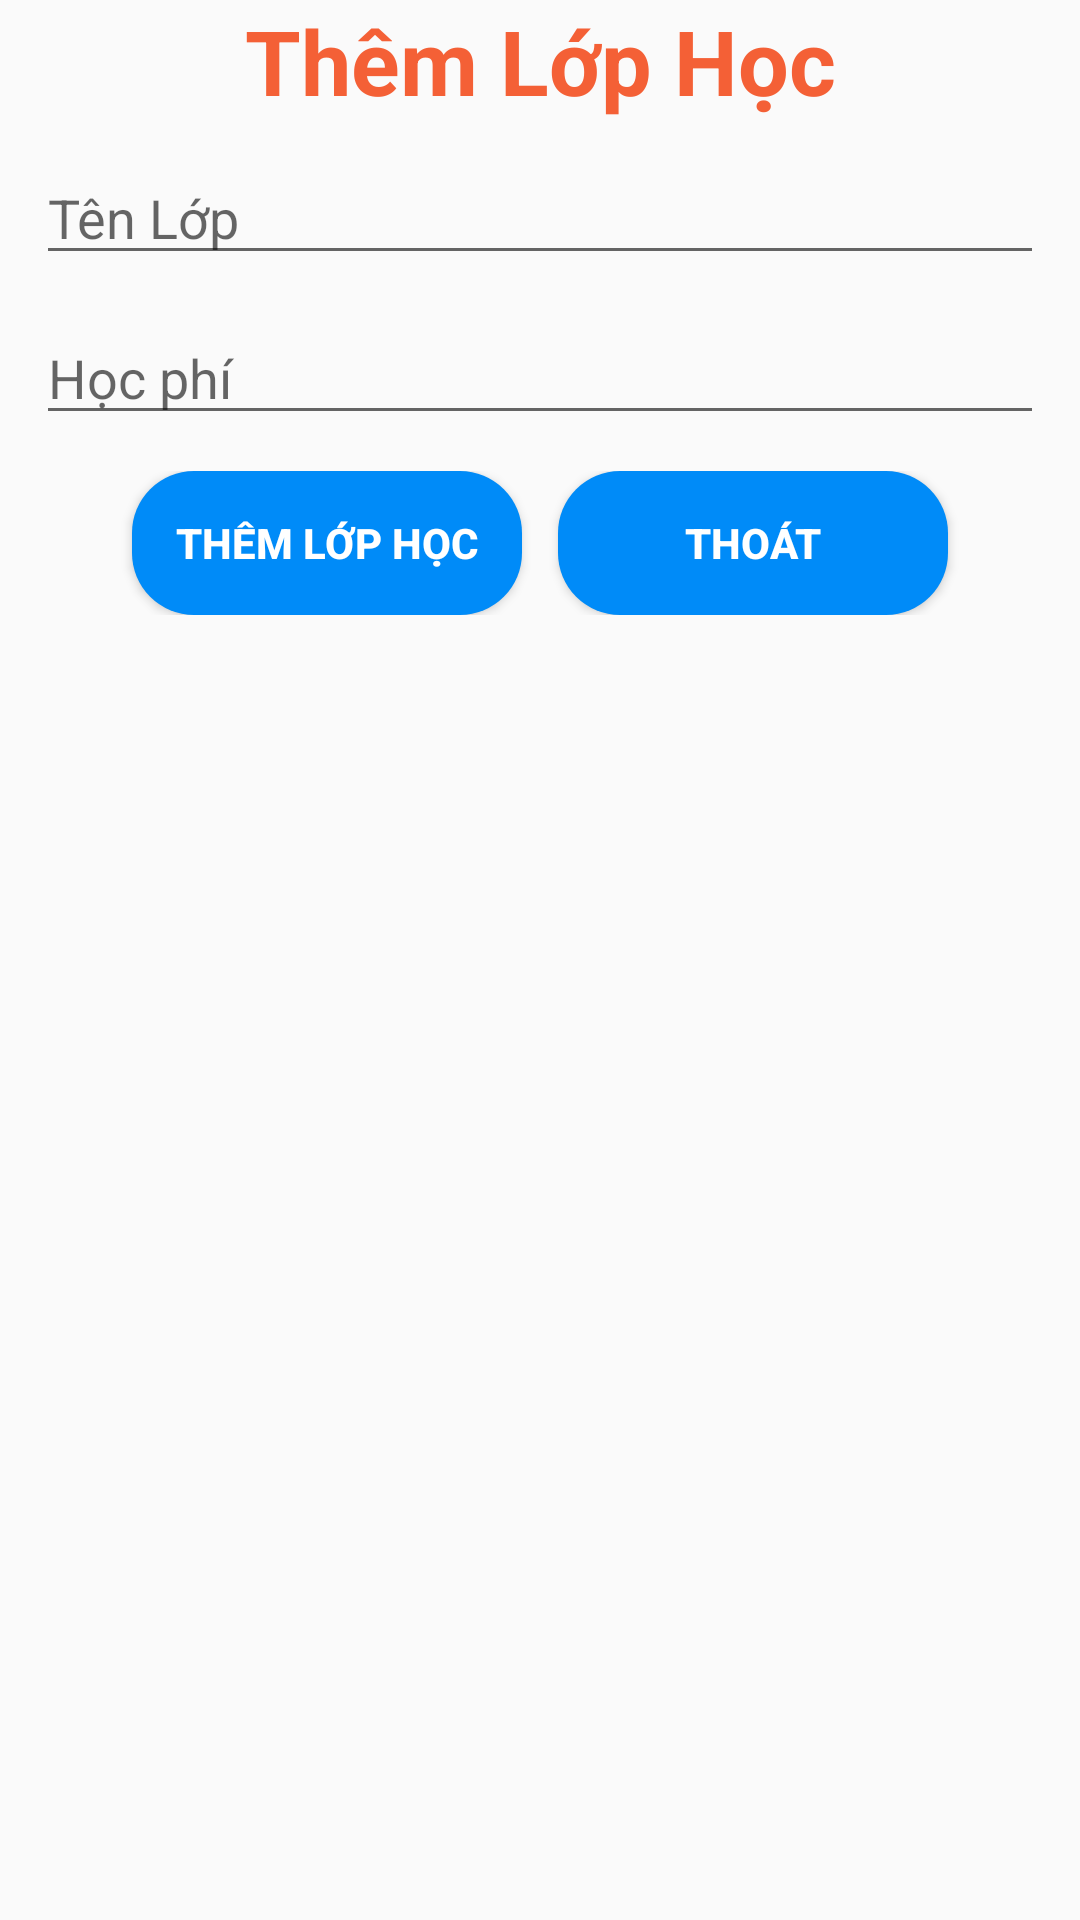

Layout XML and referenced resources for this Android screen:
<!-- AndroidManifest.xml: application theme AppTheme -->
<!-- res/layout/dialog_addclass.xml -->
<?xml version="1.0" encoding="utf-8"?>
<LinearLayout xmlns:android="http://schemas.android.com/apk/res/android"
    xmlns:app="http://schemas.android.com/apk/res-auto"
    xmlns:tools="http://schemas.android.com/tools"
    android:layout_width="match_parent"
    android:layout_height="wrap_content"
    android:orientation="vertical">

    <androidx.appcompat.widget.AppCompatTextView
        android:layout_width="match_parent"
        android:layout_height="wrap_content"
        android:text="@string/themlop"
        app:fontFamily="@font/coiny"
        android:textAlignment="center"
        android:layout_marginBottom="10dp"
        android:textStyle="bold"
        android:textColor="@color/colorOrangeLight"
        android:textSize="30sp">

    </androidx.appcompat.widget.AppCompatTextView>

    <androidx.appcompat.widget.AppCompatEditText
        android:id="@+id/editAddNameClass"
        android:layout_width="match_parent"
        android:layout_height="wrap_content"
        android:hint="@string/tenlop"
        android:layout_marginRight="12dp"
        android:layout_marginLeft="12dp">

    </androidx.appcompat.widget.AppCompatEditText>

    <androidx.appcompat.widget.AppCompatEditText
        android:id="@+id/editAddFeeClass"
        android:layout_width="match_parent"
        android:layout_height="wrap_content"
        android:layout_marginTop="12dp"
        android:layout_marginRight="12dp"
        android:layout_marginLeft="12dp"
        android:hint="@string/hocphi"
        android:inputType="number">

    </androidx.appcompat.widget.AppCompatEditText>


    <LinearLayout
        android:layout_width="match_parent"
        android:layout_height="wrap_content"
        android:gravity="center"
        android:layout_margin="12dp">
        <androidx.appcompat.widget.AppCompatButton
            android:id="@+id/btnAddClass"
            android:layout_width="130dp"
            android:layout_height="wrap_content"
            android:layout_marginRight="12dp"
            android:background="@drawable/btn_rounded"
            android:text="@string/themlop"
            android:textColor="#fff"
            android:textStyle="bold">
        </androidx.appcompat.widget.AppCompatButton>

        <androidx.appcompat.widget.AppCompatButton
            android:id="@+id/btnExitAddClass"
            android:layout_width="130dp"
            android:layout_height="wrap_content"
            android:background="@drawable/btn_rounded"
            android:text="@string/thoat"
            android:textColor="#fff"
            android:textStyle="bold">
        </androidx.appcompat.widget.AppCompatButton>
    </LinearLayout>
</LinearLayout>
<!-- resources referenced by this layout -->
<resources>
  <color name="colorOrangeLight">#F46036</color>
  <!-- drawable btn_rounded (drawable) -->
  <?xml version="1.0" encoding="utf-8"?>
  <shape xmlns:android="http://schemas.android.com/apk/res/android">
      <corners android:radius="10pt"></corners>
      <solid android:color="@color/colorBlueLight"></solid>
  </shape>
  <string name="hocphi">Học phí</string>
  <string name="tenlop">Tên Lớp</string>
  <string name="themlop">Thêm Lớp Học</string>
  <string name="thoat">Thoát</string>
  <style name="AppTheme" parent="Theme.AppCompat.Light.NoActionBar">
          
          <item name="colorPrimary">#E6E6E6</item>
          <item name="colorPrimaryDark">@color/colorPrimary</item>
          <item name="colorAccent">@color/colorGreenMid</item>
      </style>
  <color name="colorBlueLight">#008BF8</color>
  <color name="colorPrimary">#BDB8C5</color>
  <color name="colorGreenMid">#8BB174</color>
</resources>
